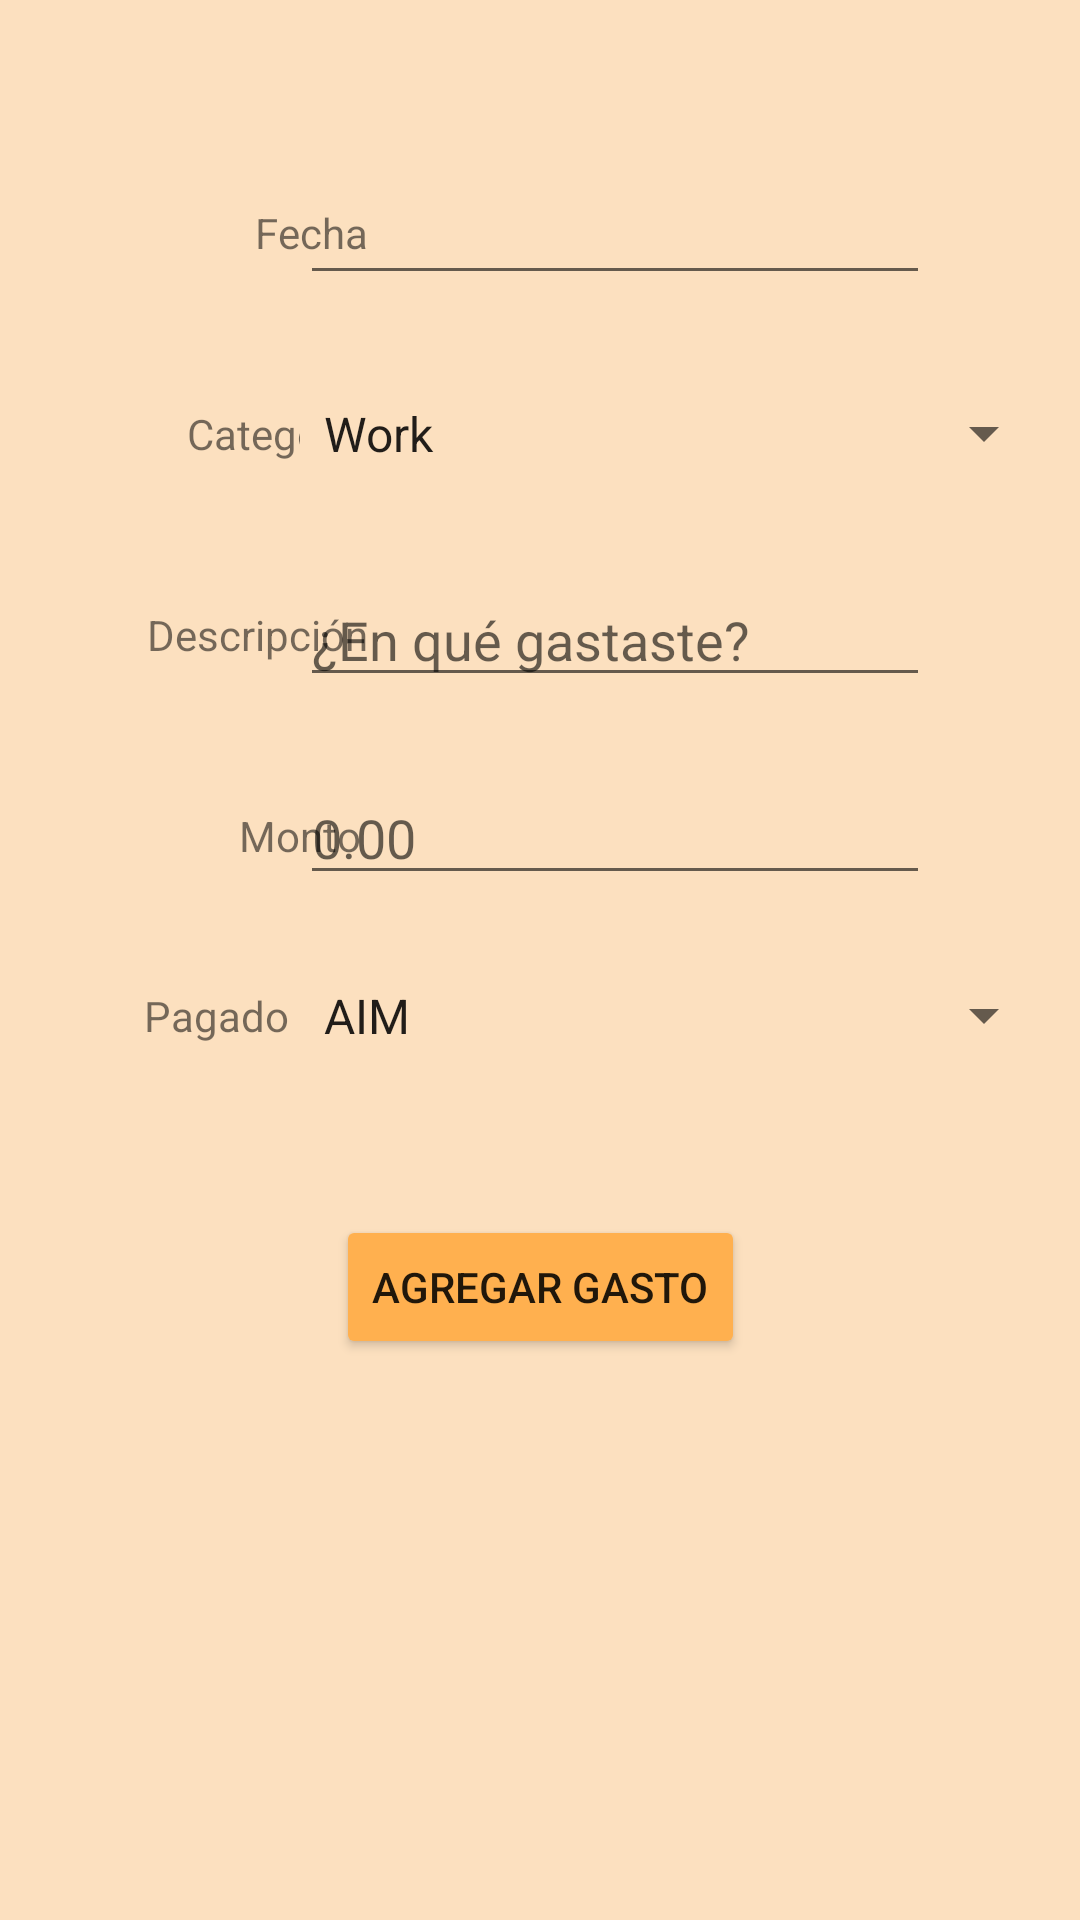

Android layout source for this screen:
<!-- AndroidManifest.xml: application theme AppTheme -->
<!-- res/layout/activity_add_expense.xml -->
<?xml version="1.0" encoding="utf-8"?>
<android.support.constraint.ConstraintLayout xmlns:android="http://schemas.android.com/apk/res/android"
    xmlns:app="http://schemas.android.com/apk/res-auto"
    xmlns:tools="http://schemas.android.com/tools"
    android:id="@+id/container"
    android:layout_width="match_parent"
    android:layout_height="match_parent"
    tools:context=".view.AddExpenseActivity">


    <TextView
        android:id="@+id/lblCategory"
        android:layout_width="wrap_content"
        android:layout_height="wrap_content"
        android:layout_marginTop="48dp"
        android:text="@string/lblCategory"
        app:layout_constraintEnd_toEndOf="@+id/lblDescription"
        app:layout_constraintTop_toBottomOf="@+id/lblDate" />

    <TextView
        android:id="@+id/lblDescription"
        android:layout_width="wrap_content"
        android:layout_height="wrap_content"
        android:layout_marginTop="48dp"
        android:text="@string/lblDescription"
        app:layout_constraintEnd_toEndOf="@+id/lblAmount"
        app:layout_constraintTop_toBottomOf="@+id/lblCategory" />

    <TextView
        android:id="@+id/lblAmount"
        android:layout_width="43dp"
        android:layout_height="16dp"
        android:layout_marginTop="48dp"
        android:text="@string/lblAmount"
        app:layout_constraintEnd_toEndOf="@+id/lblPayedWith"
        app:layout_constraintTop_toBottomOf="@+id/lblDescription" />

    <TextView
        android:id="@+id/lblPayedWith"
        android:layout_width="wrap_content"
        android:layout_height="wrap_content"
        android:layout_marginStart="48dp"
        android:layout_marginTop="44dp"
        android:text="@string/lblPayedWith"
        app:layout_constraintStart_toStartOf="parent"
        app:layout_constraintTop_toBottomOf="@+id/lblAmount" />

    <Spinner
        android:id="@+id/spnCateogry"
        android:layout_width="252dp"
        android:layout_height="25dp"
        android:layout_marginEnd="8dp"
        android:entries="@android:array/organizationTypes"
        app:layout_constraintBottom_toBottomOf="@+id/lblCategory"
        app:layout_constraintEnd_toEndOf="parent"
        app:layout_constraintTop_toTopOf="@+id/lblCategory" />

    <Spinner
        android:id="@+id/spnPayedWith"
        android:layout_width="252dp"
        android:layout_height="25dp"
        android:entries="@android:array/imProtocols"
        app:layout_constraintBottom_toBottomOf="@+id/lblPayedWith"
        app:layout_constraintStart_toStartOf="@+id/nmbAmount"
        app:layout_constraintTop_toTopOf="@+id/lblPayedWith" />

    <EditText
        android:id="@+id/txtDescripttion"
        android:layout_width="wrap_content"
        android:layout_height="wrap_content"
        android:ems="10"
        android:inputType="textPersonName"
        android:hint="@string/hintDescriptionExpense"
        app:layout_constraintBottom_toBottomOf="@+id/lblDescription"
        app:layout_constraintStart_toStartOf="@+id/spnCateogry"
        app:layout_constraintTop_toTopOf="@+id/lblDescription" />

    <EditText
        android:id="@+id/nmbAmount"
        android:layout_width="wrap_content"
        android:layout_height="wrap_content"
        android:ems="10"
        android:inputType="numberDecimal"
        app:layout_constraintBottom_toBottomOf="@+id/lblAmount"
        app:layout_constraintStart_toEndOf="@+id/lblAmount"
        app:layout_constraintStart_toStartOf="@+id/txtDescripttion"
        app:layout_constraintTop_toTopOf="@+id/lblAmount"
        app:layout_constraintVertical_bias="0.482"
        android:hint="0.00"
        android:importantForAutofill="no" />

    <Button
        android:id="@+id/bntAddExpense"
        android:layout_width="wrap_content"
        android:layout_height="wrap_content"
        android:layout_marginStart="8dp"
        android:layout_marginTop="8dp"
        android:layout_marginEnd="8dp"
        android:layout_marginBottom="8dp"
        android:text="@string/lblAddExpense"
        app:layout_constraintBottom_toBottomOf="parent"
        app:layout_constraintEnd_toEndOf="parent"
        app:layout_constraintStart_toStartOf="parent"
        app:layout_constraintTop_toBottomOf="@+id/lblPayedWith"
        app:layout_constraintVertical_bias="0.215" />

    <TextView
        android:id="@+id/lblDate"
        android:layout_width="wrap_content"
        android:layout_height="wrap_content"
        android:layout_marginTop="68dp"
        android:text="@string/txtDate"
        app:layout_constraintEnd_toEndOf="@+id/lblCategory"
        app:layout_constraintTop_toTopOf="parent" />

    <EditText
        android:id="@+id/txtDate"
        android:layout_width="wrap_content"
        android:layout_height="wrap_content"
        android:ems="10"
        android:inputType="date"
        android:focusable="false"
        android:clickable="true"
        android:maxLines="1"
        app:layout_constraintBottom_toBottomOf="@+id/lblDate"
        app:layout_constraintStart_toStartOf="@+id/spnCateogry"
        app:layout_constraintTop_toTopOf="@+id/lblDate" />

</android.support.constraint.ConstraintLayout>
<!-- resources referenced by this layout -->
<resources>
  <string name="hintDescriptionExpense">¿En qué gastaste?</string>
  <string name="lblAddExpense">Agregar Gasto</string>
  <string name="lblAmount">Monto</string>
  <string name="lblCategory">Categoría</string>
  <string name="lblDescription">Descripción</string>
  <string name="lblPayedWith">Pagado con</string>
  <string name="txtDate">Fecha</string>
  <style name="AppTheme" parent="Theme.AppCompat.Light.NoActionBar">
          
          <item name="colorPrimary">@color/colorPrimary</item>
          <item name="colorPrimaryDark">@color/colorPrimaryDark</item>
          <item name="colorAccent">@color/colorAccent</item>
          <item name="android:background">@color/colorBack</item>
          <item name="colorControlHighlight">@color/colorPrimary</item>
          <item name="colorButtonNormal">@color/colorAccent</item>
          <item name="colorControlActivated">@color/colorPrimary</item>
          <item name="colorSwitchThumbNormal">@color/secondaryDarkColor</item>
          
  
      </style>
  <color name="colorPrimary">#FF5722</color>
  <color name="colorPrimaryDark">#61210E</color>
  <color name="colorAccent">#FFB04F</color>
  <color name="colorBack">#FCE0BF</color>
  <color name="secondaryDarkColor">#ac1900</color>
</resources>
